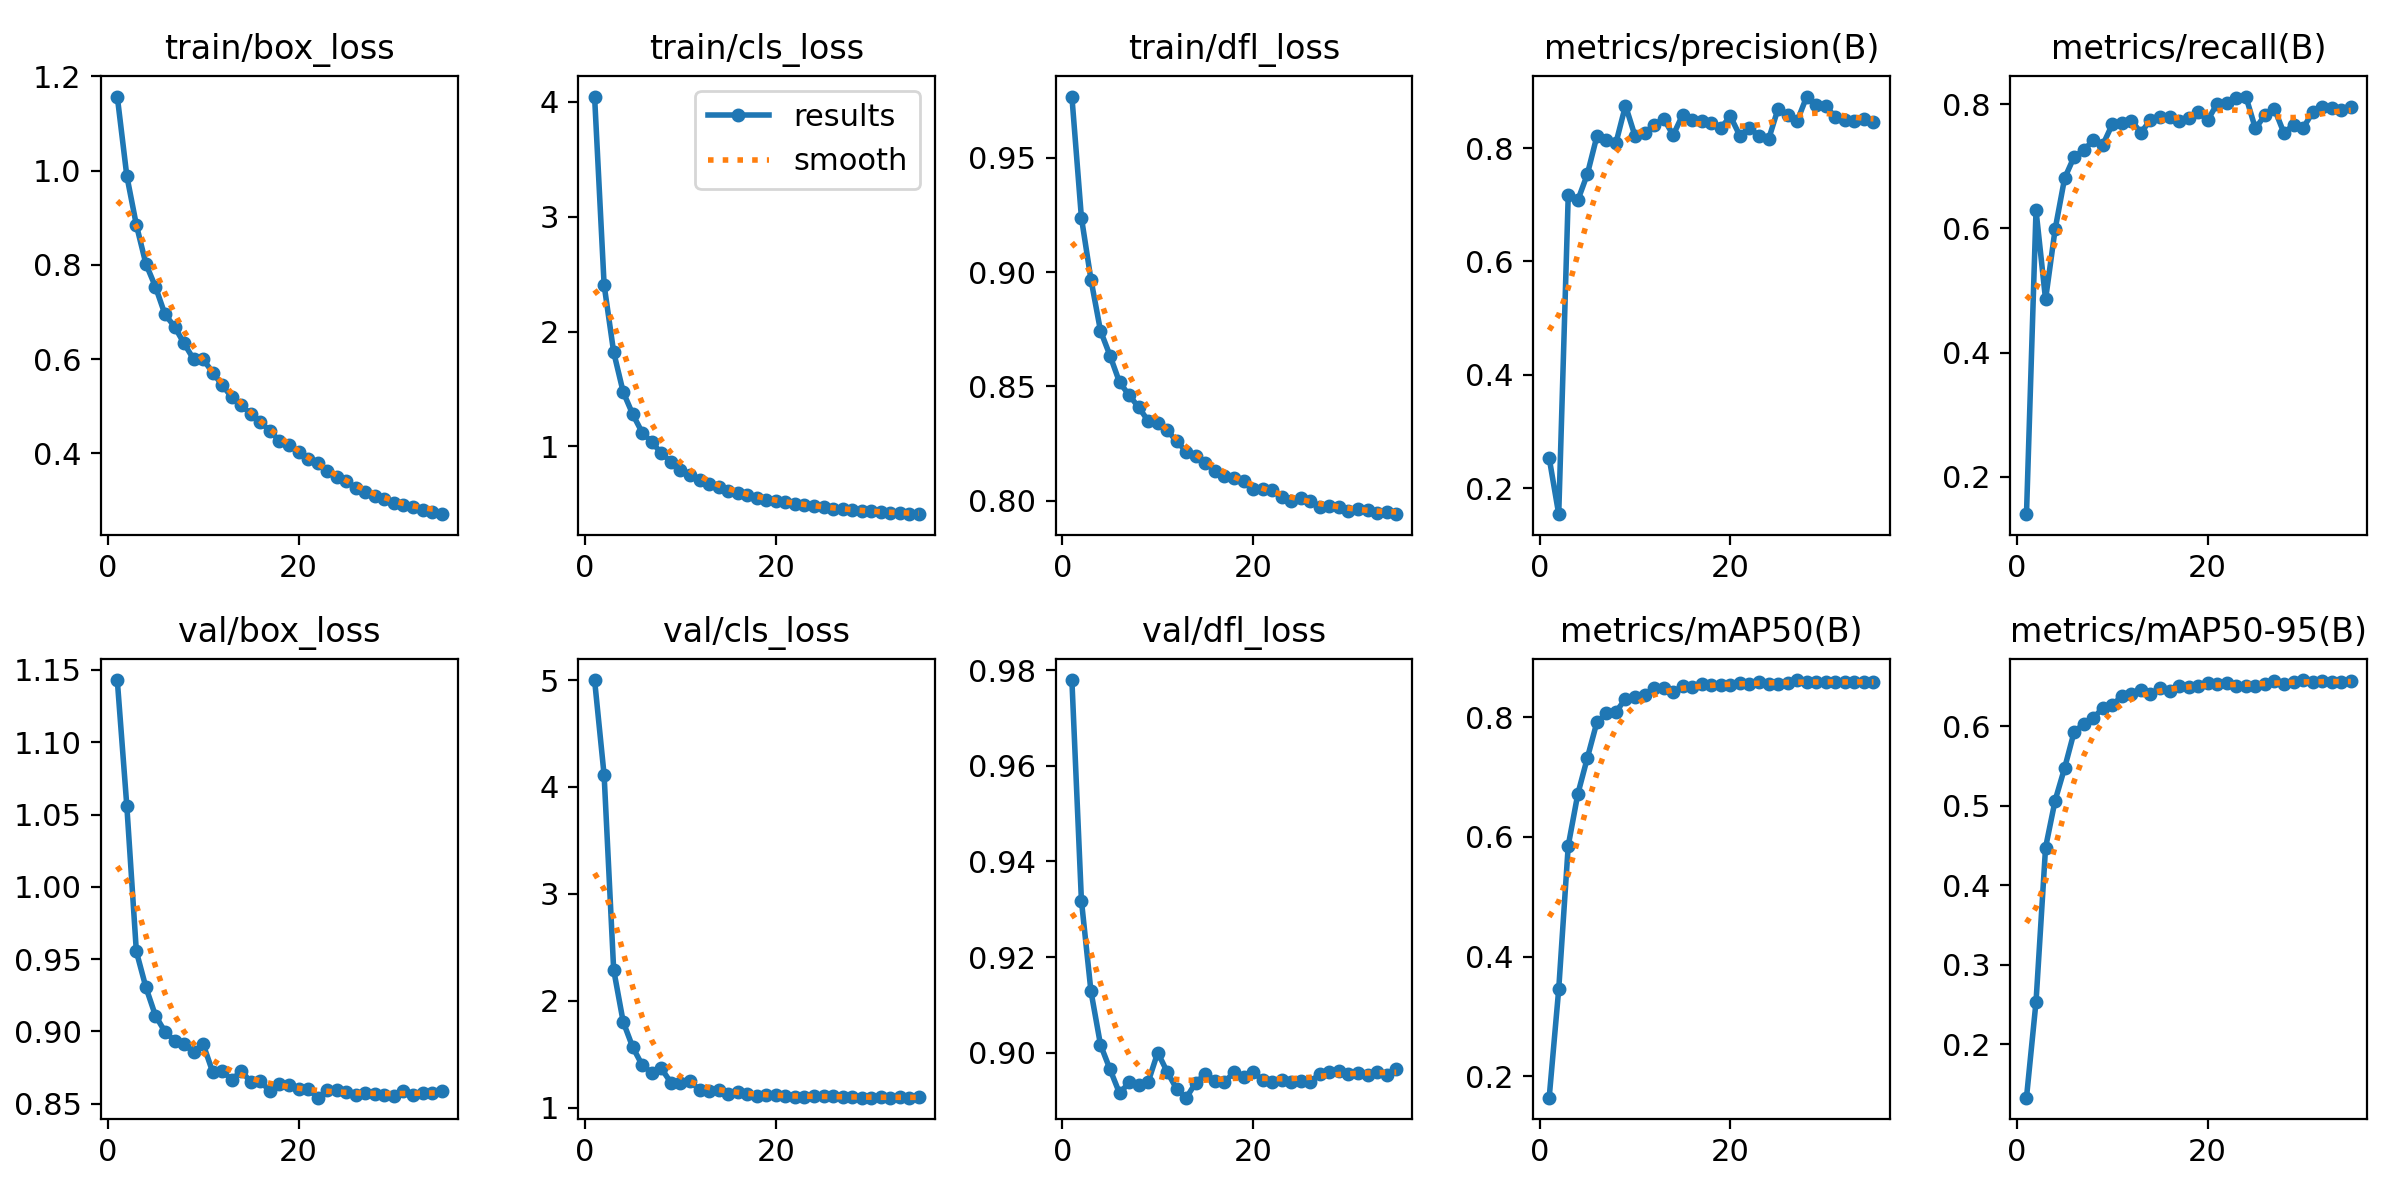

Data behind this chart, as committed beside it:
epoch, train/box_loss, train/cls_loss, train/dfl_loss, metrics/precision(B), metrics/recall(B), metrics/mAP50(B), metrics/mAP50-95(B), val/box_loss, val/cls_loss, val/dfl_loss, lr/pg0, lr/pg1, lr/pg2
1, 1.157, 4.045, 0.9768, 0.2535, 0.1395, 0.1645, 0.1327, 1.143, 5.001, 0.9779, 0.06746, 3.2576e-05, 3.2576e-05
2, 0.9885, 2.405, 0.9238, 0.1544, 0.6292, 0.3458, 0.2533, 1.056, 4.11, 0.9318, 0.03416, 6.5809e-05, 6.5809e-05
3, 0.8846, 1.821, 0.8967, 0.7179, 0.4856, 0.5857, 0.4471, 0.9553, 2.291, 0.9128, 0.0008562, 9.8638e-05, 9.8638e-05
4, 0.8019, 1.473, 0.8743, 0.7079, 0.5985, 0.6717, 0.5063, 0.9305, 1.802, 0.9016, 9.8632e-05, 9.8632e-05, 9.8632e-05
5, 0.7534, 1.28, 0.8635, 0.7539, 0.6811, 0.732, 0.5473, 0.911, 1.566, 0.8965, 9.7577e-05, 9.7577e-05, 9.7577e-05
6, 0.6947, 1.12, 0.8518, 0.8207, 0.7158, 0.7917, 0.5928, 0.8998, 1.397, 0.8915, 9.6232e-05, 9.6232e-05, 9.6232e-05
7, 0.6689, 1.038, 0.8462, 0.8151, 0.7261, 0.8065, 0.6025, 0.8937, 1.327, 0.8938, 9.4605e-05, 9.4605e-05, 9.4605e-05
8, 0.6332, 0.9407, 0.8409, 0.809, 0.7422, 0.8089, 0.6096, 0.8911, 1.366, 0.8932, 9.2706e-05, 9.2706e-05, 9.2706e-05
9, 0.5998, 0.8678, 0.8349, 0.875, 0.7347, 0.831, 0.6229, 0.8858, 1.235, 0.8939, 9.0546e-05, 9.0546e-05, 9.0546e-05
10, 0.5997, 0.7977, 0.8341, 0.8212, 0.768, 0.8338, 0.626, 0.8913, 1.235, 0.9, 8.814e-05, 8.814e-05, 8.814e-05
11, 0.5712, 0.7505, 0.8308, 0.8268, 0.7707, 0.8372, 0.638, 0.872, 1.25, 0.896, 8.5502e-05, 8.5502e-05, 8.5502e-05
12, 0.5449, 0.7113, 0.8259, 0.8405, 0.7739, 0.8486, 0.6401, 0.873, 1.165, 0.8924, 8.2648e-05, 8.2648e-05, 8.2648e-05
13, 0.5189, 0.6746, 0.8215, 0.8519, 0.7544, 0.8492, 0.6456, 0.8664, 1.157, 0.8906, 7.9595e-05, 7.9595e-05, 7.9595e-05
14, 0.5027, 0.6446, 0.8196, 0.8229, 0.775, 0.8426, 0.6401, 0.8729, 1.167, 0.8937, 7.6364e-05, 7.6364e-05, 7.6364e-05
15, 0.4827, 0.614, 0.8164, 0.8589, 0.7792, 0.8518, 0.648, 0.8649, 1.129, 0.8956, 7.2973e-05, 7.2973e-05, 7.2973e-05
16, 0.4666, 0.5919, 0.8132, 0.8486, 0.779, 0.851, 0.6444, 0.8657, 1.148, 0.8941, 6.9443e-05, 6.9443e-05, 6.9443e-05
17, 0.4471, 0.5762, 0.8107, 0.848, 0.7731, 0.8556, 0.6502, 0.8587, 1.13, 0.8938, 6.5796e-05, 6.5796e-05, 6.5796e-05
18, 0.4267, 0.555, 0.8097, 0.8434, 0.7788, 0.854, 0.6495, 0.8636, 1.109, 0.896, 6.2056e-05, 6.2056e-05, 6.2056e-05
19, 0.418, 0.5368, 0.8086, 0.8357, 0.7874, 0.8543, 0.6506, 0.8631, 1.121, 0.895, 5.8244e-05, 5.8244e-05, 5.8244e-05
20, 0.4019, 0.525, 0.8051, 0.8559, 0.7746, 0.8548, 0.6545, 0.8605, 1.114, 0.8959, 5.4384e-05, 5.4384e-05, 5.4384e-05
21, 0.3871, 0.5145, 0.8051, 0.8214, 0.8015, 0.8569, 0.6523, 0.8604, 1.109, 0.8943, 5.05e-05, 5.05e-05, 5.05e-05
22, 0.3788, 0.5034, 0.8048, 0.8349, 0.8022, 0.8564, 0.6547, 0.8542, 1.103, 0.8938, 4.6616e-05, 4.6616e-05, 4.6616e-05
23, 0.3618, 0.4892, 0.8018, 0.8219, 0.8105, 0.8596, 0.6499, 0.8592, 1.098, 0.8944, 4.2756e-05, 4.2756e-05, 4.2756e-05
24, 0.3493, 0.4855, 0.7998, 0.8152, 0.8127, 0.8562, 0.6506, 0.8597, 1.105, 0.894, 3.8944e-05, 3.8944e-05, 3.8944e-05
25, 0.3418, 0.4725, 0.801, 0.8696, 0.7612, 0.8558, 0.6506, 0.8581, 1.111, 0.8941, 3.5204e-05, 3.5204e-05, 3.5204e-05
26, 0.3256, 0.4573, 0.7998, 0.8581, 0.7825, 0.858, 0.6531, 0.8559, 1.109, 0.8939, 3.1557e-05, 3.1557e-05, 3.1557e-05
27, 0.3171, 0.4538, 0.7972, 0.8475, 0.7925, 0.8622, 0.6569, 0.8576, 1.098, 0.8956, 2.8027e-05, 2.8027e-05, 2.8027e-05
28, 0.3088, 0.4479, 0.7979, 0.8908, 0.7537, 0.8592, 0.653, 0.857, 1.104, 0.896, 2.4636e-05, 2.4636e-05, 2.4636e-05
29, 0.3031, 0.4404, 0.7974, 0.8768, 0.7674, 0.8589, 0.6554, 0.8563, 1.094, 0.8962, 2.1405e-05, 2.1405e-05, 2.1405e-05
30, 0.2942, 0.4363, 0.7953, 0.8743, 0.7621, 0.8584, 0.6578, 0.8554, 1.094, 0.8955, 1.8352e-05, 1.8352e-05, 1.8352e-05
31, 0.2911, 0.4265, 0.7965, 0.8545, 0.787, 0.8592, 0.6556, 0.8588, 1.096, 0.8957, 1.5498e-05, 1.5498e-05, 1.5498e-05
32, 0.2858, 0.4228, 0.7961, 0.8493, 0.7961, 0.859, 0.6569, 0.8559, 1.093, 0.8953, 1.286e-05, 1.286e-05, 1.286e-05
33, 0.2798, 0.4223, 0.7946, 0.8471, 0.7937, 0.8582, 0.655, 0.8577, 1.1, 0.8961, 1.0454e-05, 1.0454e-05, 1.0454e-05
34, 0.2752, 0.4107, 0.7949, 0.8509, 0.7906, 0.8595, 0.6557, 0.8572, 1.094, 0.8953, 8.2943e-06, 8.2943e-06, 8.2943e-06
35, 0.2707, 0.4125, 0.7941, 0.8464, 0.7956, 0.8595, 0.6562, 0.8587, 1.097, 0.8966, 6.3952e-06, 6.3952e-06, 6.3952e-06
